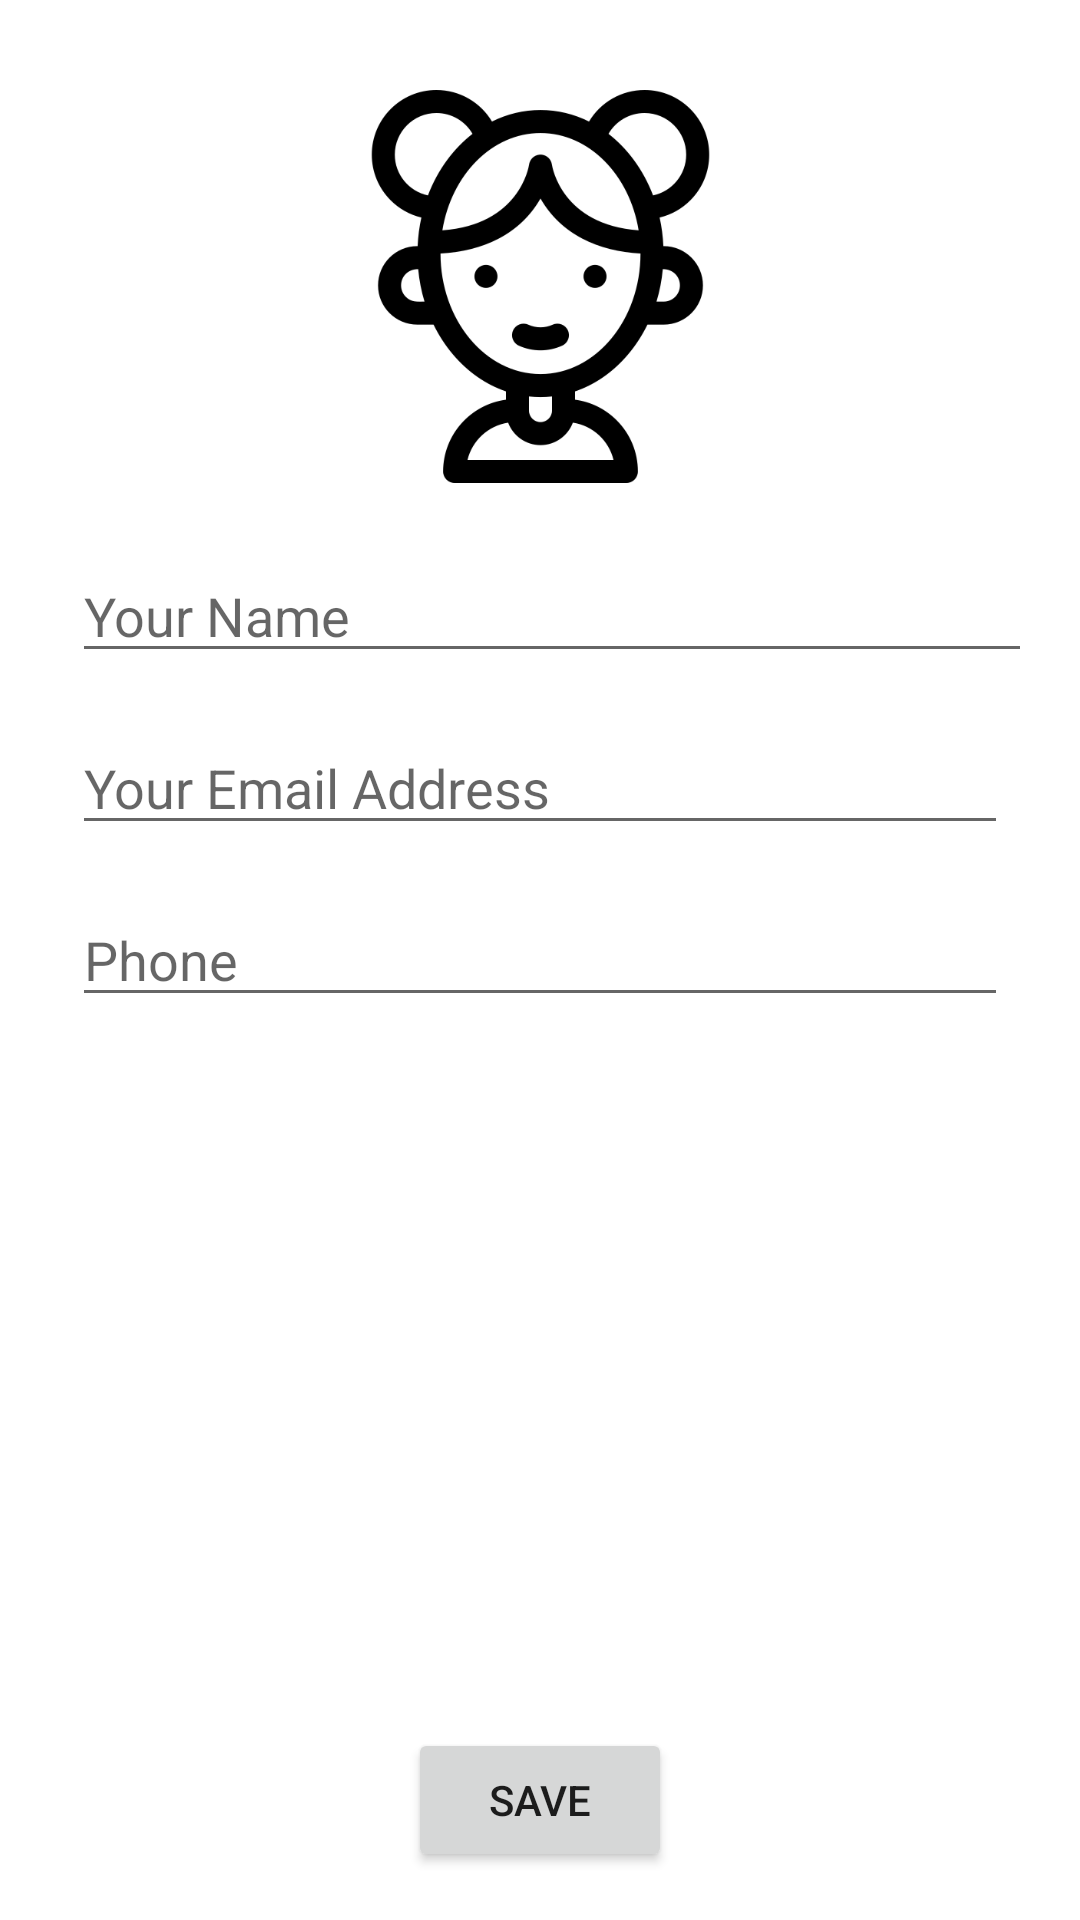

Write the Android layout XML for this screen, with the resource values it uses.
<!-- AndroidManifest.xml: application theme Theme.Dashboard -->
<!-- res/layout/activity_edit_profile.xml -->
<?xml version="1.0" encoding="utf-8"?>
<androidx.constraintlayout.widget.ConstraintLayout xmlns:android="http://schemas.android.com/apk/res/android"
    xmlns:app="http://schemas.android.com/apk/res-auto"
    xmlns:tools="http://schemas.android.com/tools"
    android:layout_width="match_parent"
    android:layout_height="match_parent"
    tools:context=".EditProfile">

    <EditText
        android:id="@+id/profileFullName"
        android:layout_width="0dp"
        android:layout_height="wrap_content"
        android:layout_marginStart="24dp"
        android:layout_marginTop="16dp"
        android:layout_marginEnd="16dp"
        android:ems="10"
        android:hint="Your Name"
        android:inputType="textPersonName"
        app:layout_constraintEnd_toEndOf="parent"
        app:layout_constraintStart_toStartOf="parent"
        app:layout_constraintTop_toBottomOf="@+id/profileImageView" />

    <ImageView
        android:id="@+id/profileImageView"
        android:layout_width="131dp"
        android:layout_height="143dp"
        android:layout_marginTop="24dp"
        app:layout_constraintEnd_toEndOf="parent"
        app:layout_constraintStart_toStartOf="parent"
        app:layout_constraintTop_toTopOf="parent"
        app:srcCompat="@drawable/girl" />

    <EditText
        android:id="@+id/profileEmailAddress"
        android:layout_width="0dp"
        android:layout_height="wrap_content"
        android:layout_marginStart="24dp"
        android:layout_marginTop="16dp"
        android:layout_marginEnd="24dp"
        android:ems="10"
        android:hint="Your Email Address"
        android:inputType="textEmailAddress"
        app:layout_constraintEnd_toEndOf="parent"
        app:layout_constraintStart_toStartOf="parent"
        app:layout_constraintTop_toBottomOf="@+id/profileFullName" />

    <EditText
        android:id="@+id/profilePhoneNo"
        android:layout_width="0dp"
        android:layout_height="wrap_content"
        android:layout_marginStart="24dp"
        android:layout_marginTop="16dp"
        android:layout_marginEnd="24dp"
        android:ems="10"
        android:inputType="phone"
        android:hint="Phone"
        app:layout_constraintEnd_toEndOf="parent"
        app:layout_constraintStart_toStartOf="parent"
        app:layout_constraintTop_toBottomOf="@+id/profileEmailAddress" />

    <Button
        android:id="@+id/saveProfileInfo"
        android:layout_width="wrap_content"
        android:layout_height="wrap_content"
        android:layout_marginBottom="16dp"
        android:text="Save"
        app:layout_constraintBottom_toBottomOf="parent"
        app:layout_constraintEnd_toEndOf="parent"
        app:layout_constraintStart_toStartOf="parent" />

</androidx.constraintlayout.widget.ConstraintLayout>
<!-- resources referenced by this layout -->
<resources>
  <!-- drawable girl: png bitmap (drawable-v24, 21732 bytes) -->
  <style name="Theme.Dashboard" parent="Theme.MaterialComponents.DayNight.NoActionBar">
          
          <item name="colorPrimary">#0C0C0C</item>
          <item name="colorPrimaryVariant">@color/purple_700</item>
          <item name="colorOnPrimary">@color/design_default_color_background</item>
          
          <item name="colorSecondary">@color/black</item>
          <item name="colorSecondaryVariant">@color/design_default_color_secondary_variant</item>
          <item name="colorOnSecondary">@color/black</item>
          
          <item name="android:statusBarColor" tools:targetApi="l">?attr/colorPrimaryVariant</item>
          
      </style>
  <color name="purple_700">#0F0F10</color>
  <color name="black">#FF000000</color>
</resources>
